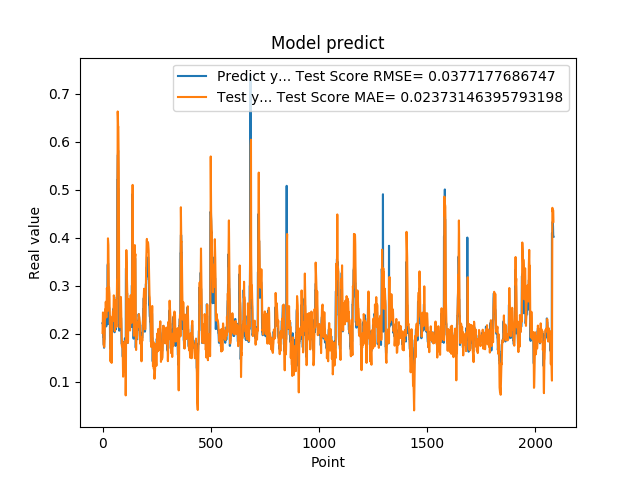

The table this chart was drawn from, first rows:
2.223779261112213135e-01, 2.017109419300697204e-01
2.223779261112213135e-01, 2.188068107222158332e-01
2.144328951835632602e-01, 2.444189525378073768e-01
1.937792897224426547e-01, 2.296935093152265017e-01
1.937792897224426547e-01, 1.961465972542601466e-01
1.783622056245803833e-01, 1.775515046856824541e-01
1.783622056245803833e-01, 1.746910659388875020e-01
1.706998199224472046e-01, 1.732224530042953958e-01
1.894924789667129517e-01, 1.723147966271442733e-01
1.894924789667129517e-01, 1.835798396376151498e-01
2.422726899385452271e-01, 2.037488414026294992e-01
2.422726899385452271e-01, 2.251539607402252008e-01
2.336400598287582120e-01, 2.508523551462760737e-01
2.456458657979964932e-01, 2.452054697930659000e-01
2.456458657979964932e-01, 2.504497218624887056e-01
2.297928631305694580e-01, 2.666203340305050018e-01
2.297928631305694580e-01, 2.529997002099714787e-01
2.152034044265747070e-01, 2.371442019669090517e-01
2.607180178165435791e-01, 2.339879800519662767e-01
2.607180178165435791e-01, 2.575453743174493937e-01
2.623189091682434082e-01, 2.953381718683401047e-01
2.623189091682434082e-01, 2.899956935122902646e-01
2.198584228754044134e-01, 2.825034890833597045e-01
3.426670730113983154e-01, 2.472050010650299334e-01
3.426670730113983154e-01, 2.825741223625517495e-01
3.465315699577331543e-01, 3.989377891137544929e-01
3.465315699577331543e-01, 3.933251566762754337e-01
2.930460572242736816e-01, 3.849158932557565360e-01
2.670845985412597656e-01, 3.406186159706141581e-01
2.670845985412597656e-01, 2.925833209715809624e-01
2.535850703716278076e-01, 2.970739252035037858e-01
2.535850703716278076e-01, 2.907471509684733668e-01
2.199364602565765381e-01, 2.836102796149432836e-01
2.274277955293655396e-01, 2.479718597085705800e-01
2.274277955293655396e-01, 2.206786161313206152e-01
1.686184257268905362e-01, 2.358793522204345183e-01
1.686184257268905362e-01, 1.914082823309336268e-01
1.842167228460311890e-01, 1.421175911797480929e-01
1.896838992834091187e-01, 1.656691899553462133e-01
1.896838992834091187e-01, 1.939012300935421262e-01
1.641370058059692383e-01, 1.934836677552375372e-01
1.641370058059692383e-01, 1.679274388908470195e-01
2.130100131034850797e-01, 1.391814458415331357e-01
2.186074256896972934e-01, 1.796904434185176147e-01
2.186074256896972934e-01, 2.333603478183483848e-01
2.188677042722702026e-01, 2.357092161973178279e-01
2.188677042722702026e-01, 2.364009894564655656e-01
2.313981950283050537e-01, 2.373959334321451287e-01
2.149903923273086825e-01, 2.463415756748865981e-01
2.149903923273086825e-01, 2.437675936686778955e-01
2.503419816493988037e-01, 2.268968099257036297e-01
2.503419816493988037e-01, 2.486878372711494867e-01
2.535111904144287109e-01, 2.800503163106957683e-01
2.445873767137527466e-01, 2.771627708592860895e-01
2.445873767137527466e-01, 2.672414881644248896e-01
2.031902372837066650e-01, 2.606838778471278206e-01
2.031902372837066650e-01, 2.336965699737404423e-01
2.327843457460403442e-01, 2.056771696103738833e-01
2.531769871711730957e-01, 2.260777193226538584e-01
2.531769871711730957e-01, 2.620619848308233801e-01
2.558321058750153143e-01, 2.674515928817778332e-01
... 2,024 more rows
